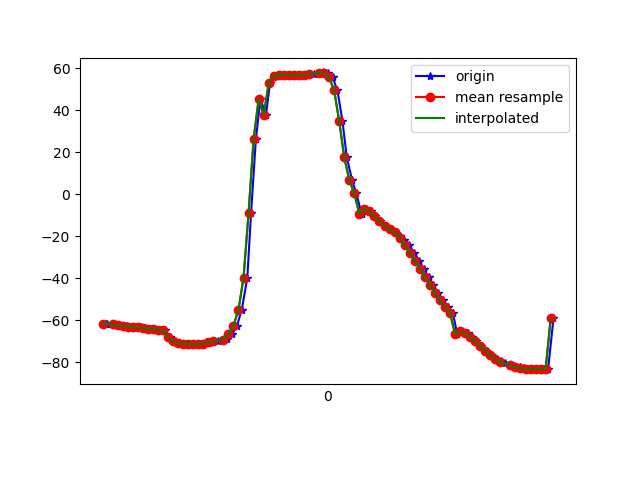

The table this chart was drawn from, first rows:
1617761856235, 457492862296815, -61.511753, 4.9225926, -3.1695113
1617761856238, 457492881527585, -61.58, 5.061, -3.228
1617761856261, 457492900758355, -61.96, 5.009, -4.063
1617761856280, 457492919989125, -62.05, 5.052, -4.32
1617761856298, 457492939219895, -62.67, 5.348, -5.333
1617761856316, 457492958450665, -62.8, 5.229, -5.719
1617761856335, 457492977681435, -63.12, 5.629, -5.6
1617761856353, 457492996912205, -63.27, 5.571, -6.053
1617761856373, 457493016142975, -63.37, 5.729, -6.024
1617761856390, 457493035373745, -63.82, 5.805, -6.917
1617761856413, 457493054604515, -63.94, 5.759, -7.177
1617761856430, 457493073835285, -64.23, 6.189, -7.002
1617761856448, 457493093066055, -64.4, 6.14, -7.615
1617761856467, 457493112421430, -64.72, 6.516, -7.419
1617761856488, 457493131652200, -68.03, 5.443, -2.655
1617761856506, 457493150882970, -70.06, 6.585, -7.502
1617761856525, 457493170113740, -70.94, 7.583, -8.071
1617761856547, 457493189344510, -71.03, 7.762, -8.703
1617761856562, 457493208575280, -71.18, 8.409, -8.768
1617761856582, 457493227806050, -71.32, 9.559, -9.38
1617761856601, 457493247036820, -71.38, 11.51, -9.723
1617761856620, 457493266267590, -71.25, 14.67, -9.922
1617761856641, 457493285498360, -70.83, 19.46, -10.35
1617761856658, 457493304729130, -70.27, 25.57, -11.32
1617761856677, 457493323959900, -69.88, 32.31, -12.64
1617761856701, 457493343190670, -69.59, 39.35, -14.1
1617761856715, 457493362421440, -68.7, 47.14, -16.25
1617761856735, 457493381652210, -66.59, 55.67, -19.82
1617761856754, 457493400882980, -62.54, 64.11, -25.61
1617761856773, 457493420113750, -54.98, 71.57, -35.19
1617761856795, 457493439344520, -39.73, 77.58, -52.6
1617761856810, 457493458575290, -8.791, 80.96, -85.81
1617761856829, 457493477806060, 26.2, 80.23, -123.1
1617761856847, 457493497036830, 45.42, 77.46, -144.6
1617761856869, 457493516267600, 37.79, 70.94, -141.8
1617761856885, 457493535498370, 52.87, 71.76, -160
1617761856905, 457493554729140, 56.42, 70.89, -165.5
1617761856925, 457493573959910, 56.89, 70.3, -167.4
1617761856942, 457493593190680, 56.99, 69.75, -168.5
1617761856961, 457493612421450, 56.97, 69.39, -169
1617761856980, 457493631652220, 56.92, 69.35, -169
1617761857003, 457493650882990, 56.79, 69.39, -168.3
1617761857021, 457493670113760, 56.67, 69.28, -167.1
1617761857037, 457493689344530, 56.87, 69.04, -165.8
1617761857058, 457493708575300, 57.3, 69.03, -164.2
1617761857080, 457493727806070, 57.74, 69.44, -161.9
1617761857096, 457493747036840, 58.03, 70.17, -158.9
1617761857115, 457493766267610, 57.72, 71.36, -154.6
1617761857134, 457493785498380, 55.68, 72.95, -148
1617761857153, 457493804729150, 49.46, 75.18, -136.7
1617761857173, 457493823959920, 34.8, 77.2, -117.1
1617761857190, 457493843190690, 17.68, 77.45, -94.73
1617761857211, 457493862421460, 6.796, 76.71, -78.77
1617761857228, 457493881652230, 0.4026, 76.17, -67.1
1617761857249, 457493900883000, -9.245, 66.95, -53.51
1617761857267, 457493920113770, -7.223, 71.18, -53.15
1617761857286, 457493939344540, -8.028, 73.22, -48.55
1617761857304, 457493958575310, -10.37, 71.63, -42.34
1617761857323, 457493977806080, -12.82, 69.67, -36.64
1617761857343, 457493997036850, -14.91, 67.53, -31.91
1617761857362, 457494016267620, -16.71, 65.63, -28.06
... 34 more rows
